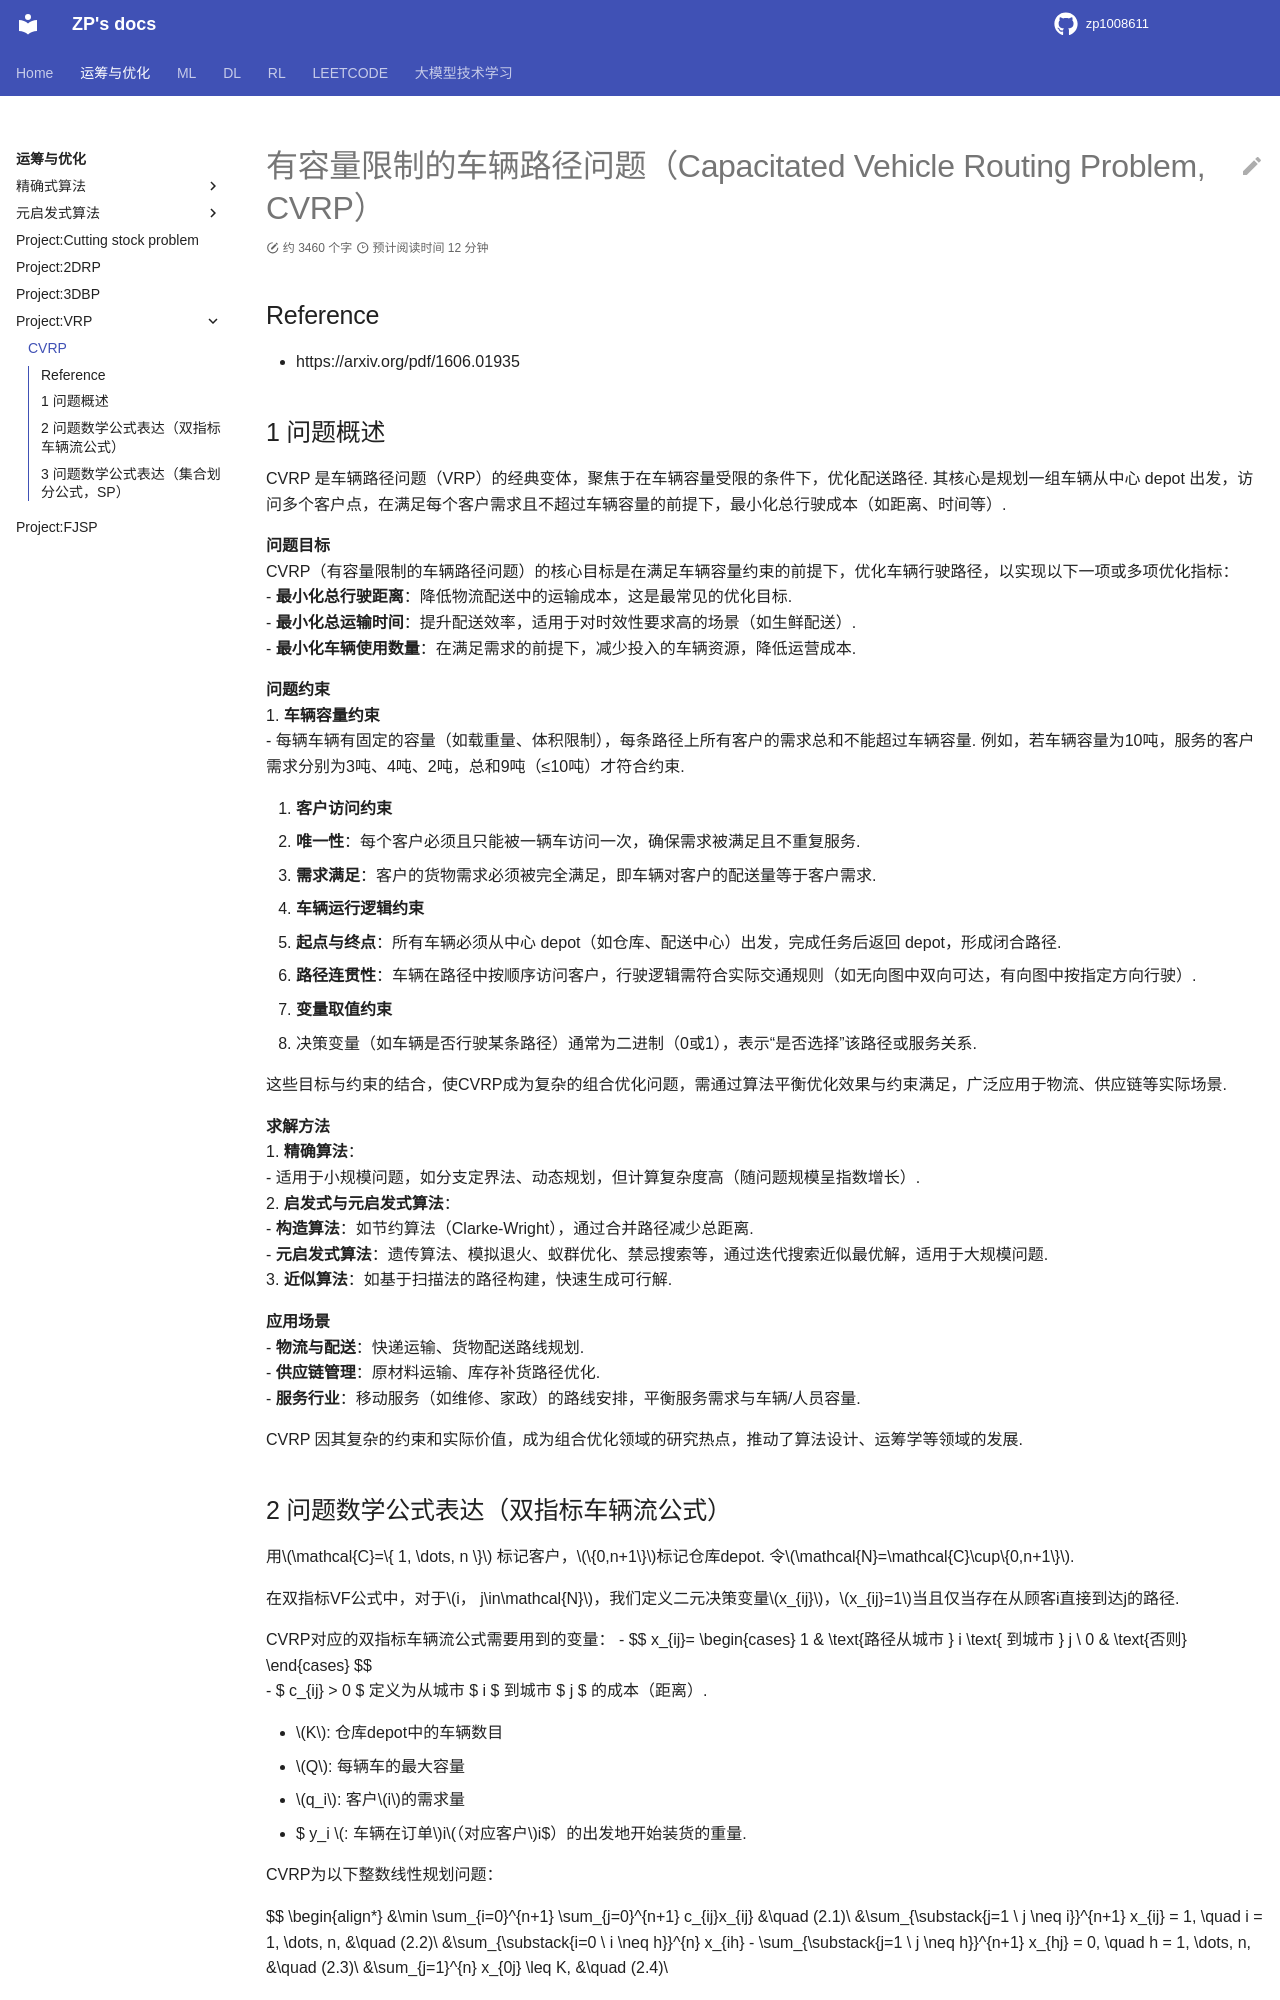

repository: zp1008611/zp1008611.github.io · page: OROPT/or_project_vrp/CVRP/index.html · generator: mkdocs

有容量限制的车辆路径问题（Capacitated Vehicle Routing Problem, CVRP）
=====================================================================



Reference

---------



-  https://arxiv.org/pdf/1606.01935



1 问题概述

----------



CVRP

是车辆路径问题（VRP）的经典变体，聚焦于在车辆容量受限的条件下，优化配送路径.

其核心是规划一组车辆从中心 depot

出发，访问多个客户点，在满足每个客户需求且不超过车辆容量的前提下，最小化总行驶成本（如距离、时间等）.



| **问题目标**

| CVRP（有容量限制的车辆路径问题）的核心目标是在满足车辆容量约束的前提下，优化车辆行驶路径，以实现以下一项或多项优化指标：

| -

  **最小化总行驶距离**\ ：降低物流配送中的运输成本，这是最常见的优化目标.

| -

  **最小化总运输时间**\ ：提升配送效率，适用于对时效性要求高的场景（如生鲜配送）.

| -

  **最小化车辆使用数量**\ ：在满足需求的前提下，减少投入的车辆资源，降低运营成本.



| **问题约束**

| 1. **车辆容量约束**

| -

  每辆车辆有固定的容量（如载重量、体积限制），每条路径上所有客户的需求总和不能超过车辆容量.

  例如，若车辆容量为10吨，服务的客户需求分别为3吨、4吨、2吨，总和9吨（≤10吨）才符合约束.



2. **客户访问约束**



   -  **唯一性**\ ：每个客户必须且只能被一辆车访问一次，确保需求被满足且不重复服务.

   -  **需求满足**\ ：客户的货物需求必须被完全满足，即车辆对客户的配送量等于客户需求.



3. **车辆运行逻辑约束**



   -  **起点与终点**\ ：所有车辆必须从中心

      depot（如仓库、配送中心）出发，完成任务后返回 depot，形成闭合路径.

   -  **路径连贯性**\ ：车辆在路径中按顺序访问客户，行驶逻辑需符合实际交通规则（如无向图中双向可达，有向图中按指定方向行驶）.



4. **变量取值约束**



   -  决策变量（如车辆是否行驶某条路径）通常为二进制（0或1），表示“是否选择”该路径或服务关系.



这些目标与约束的结合，使CVRP成为复杂的组合优化问题，需通过算法平衡优化效果与约束满足，广泛应用于物流、供应链等实际场景.



| **求解方法**

| 1. **精确算法**\ ：

| -

  适用于小规模问题，如分支定界法、动态规划，但计算复杂度高（随问题规模呈指数增长）.

| 2. **启发式与元启发式算法**\ ：

| - **构造算法**\ ：如节约算法（Clarke-Wright），通过合并路径减少总距离.

| -

  **元启发式算法**\ ：遗传算法、模拟退火、蚁群优化、禁忌搜索等，通过迭代搜索近似最优解，适用于大规模问题.

| 3. **近似算法**\ ：如基于扫描法的路径构建，快速生成可行解.



| **应用场景**

| - **物流与配送**\ ：快递运输、货物配送路线规划.

| - **供应链管理**\ ：原材料运输、库存补货路径优化.

| -

  **服务行业**\ ：移动服务（如维修、家政）的路线安排，平衡服务需求与车辆/人员容量.



CVRP

因其复杂的约束和实际价值，成为组合优化领域的研究热点，推动了算法设计、运筹学等领域的发展.



2 问题数学公式表达（双指标车辆流公式）

--------------------------------------



用\ :math:`\mathcal{C}=\{ 1, \dots, n \}`

标记客户，\ :math:`\{0,n+1\}`\ 标记仓库depot.

令\ :math:`\mathcal{N}=\mathcal{C}\cup\{0,n+1\}`.



在双指标VF公式中，对于\ :math:`i， j\in\mathcal{N}`\ ，我们定义二元决策变量\ :math:`x_{ij}`\ ，\ :math:`x_{ij}=1`\ 当且仅当存在从顾客i直接到达j的路径.



| CVRP对应的双指标车辆流公式需要用到的变量： -



  .. math::



      

         x_{ij}= 

         \begin{cases} 

         1 & \text{路径从城市 } i \text{ 到城市 } j \\ 

         0 & \text{否则} 

         \end{cases} 

         

| - $ c\_{ij} > 0 $ 定义为从城市 $ i $ 到城市 $ j $ 的成本（距离）.



-  :math:`K`: 仓库depot中的车辆数目

-  :math:`Q`: 每辆车的最大容量

-  :math:`q_i`: 客户\ :math:`i`\ 的需求量

-  $ y_i

   :math:`:  车辆在订单`\ i\ :math:`（对应客户`\ i$）的出发地开始装货的重量.



CVRP为以下整数线性规划问题：



$$ :raw-latex:`\begin{align*}

&\min\ \sum_{i=0}^{n+1} \sum_{j=0}^{n+1} c_{ij}x_{ij} &\quad (2.1)\\

&\sum_{\substack{j=1 \\ j \neq i}}^{n+1} x_{ij} = 1, \quad i = 1, \dots, n, &\quad (2.2)\\

&\sum_{\substack{i=0 \\ i \neq h}}^{n} x_{ih} - \sum_{\substack{j=1 \\ j \neq h}}^{n+1} x_{hj} = 0, \quad h = 1, \dots, n, &\quad (2.3)\\

&\sum_{j=1}^{n} x_{0j} \leq K, &\quad (2.4)\\



&y_{j} \geq y_{i} + q_{j}x_{ij} - Q(1 - x_{ij}), \quad i,j = 0, \dots, n + 1, &\quad (2.5)\\



&q_{i} \leq y_{i} \leq Q, \quad i = 0, \dots, n + 1, &\quad (2.6)\\



&x_{ij} \in \{0,1\}, \quad i,j = 0, \dots, n + 1. &\quad (2.7)

\end{align*}` $$



约束 (2.2) 确保所有客户恰好被访问一次. 约束 (2.3)

保证车辆在弧线上的正确流向，即若车辆到达节点 $ h $，则必须从该节点出发.

约束 (2.4) 将最大路径数量限制为 $ K $（车辆数量）. 约束 (2.5) 和 (2.6)

共同确保不超过车辆容量. 目标函数由 (2.1)

定义，要求最小化路径的总行驶成本.



约束 (2.5)

其实也是是MTZ公式的变形，还可以避免解中出现子回路（即不经过配送中心的循环路径）.

使用 (2.5) 和 (2.6)

的优势在于：就客户数量而言，该模型的约束数量呈多项式级.

然而，该模型线性松弛提供的下界相比其他模型更弱.



3 问题数学公式表达（集合划分公式，SP）

--------------------------------------



目前，求解车辆路径问题（VRP）变体最有效的精确方法基于集合划分（SP）公式.

SP公式中的变量对应问题的可行路径. 设 $ :raw-latex:`\mathcal{R}` $

为满足问题要求的路径集合. 例如，在有容量限制的车辆路径问题（CVRP）中，$

:raw-latex:`\mathcal{R}` $

中的路径必须从配送中心出发并返回，最多访问客户一次，遵守车辆容量限制，并确保若路径到达某客户，则必须离开该客户.



| 设 $ :raw-latex:`\lambda`\ *r $ 为二进制决策变量，当且仅当选择路径 $ r

  :raw-latex:`\in `:raw-latex:`\mathcal{R}` $ 时，$

  :raw-latex:`\lambda`\ r = 1 :math:`. SP公式如下：`\ $

  :raw-latex:`\begin{alignat*}{3}

  \min & \quad \sum_{r \in \mathcal{R}} c_r \lambda_r \quad & (3.1) \\

  \text{s.t.} & \quad \sum_{r \in \mathcal{R}} a_{ri} \lambda_r = 1, & \quad i \in \mathcal{C}, \quad (3.2) \\

  & \quad \sum_{r \in \mathcal{R}} \lambda_r \leq K, & \quad (3.3) \\

  & \quad \lambda_r \in \{0,1\}, & \quad r \in \mathcal{R}. \quad (3.4)

  \end{alignat*}`



  .. math::



       

     这可用于为CVRP、VRPTW和许多其他VRP变体建模，具体取决于对路径集合 $ \mathcal{R} $ 的定义. 目标函数（3.1）最小化所选路径的总成本. 路径 $ r \in \mathcal{R} $ 的成本 $ c_r $，使用弧成本 $ c_{ij} $ 计算. 即，给定依次访问节点 $ i_0, i_1, \dots, i_p $（$ p > 0 $）的路径 $ r $，其总成本为：  



  c_r = :raw-latex:`\sum`\ {j=0}^{p-1} c*\ {i_j i\_{j+1}}.

  :raw-latex:`\quad `(3.5) $$

| 约束（3.2）强制每个客户节点恰好被访问一次. 每一列 $ a_r = (a\_{r1},

  :raw-latex:`\dots`, a\_{rn})^T $ 是二进制向量，其中 $ a\_{ri} = 1 $

  当且仅当路径 $ r $ 访问客户 $ i $.

  约束（3.3）限制配送中心可用车辆的最大数量. 若 $ K $

  对问题足够大，可删除该约束.



通常，一般来说，生成\ :math:`\mathcal{R}`\ 中的所有路径是不切实际的，因其数量随客户数呈指数增长.

因此，集合划分公式需要使用列生成技术求解模型（3.1）-（3.4）的线性松弛.

为获得最优整数解，需借助分支定价方法.



| 在列生成技术中，我们从路径的一个小子集

  :math:`\overline{\mathcal{R}} \subset \mathcal{R}`

  开始，该子集用于创建以下受限主问题（RMP）：

| 



  .. math::





     \begin{alignat*}{3}
